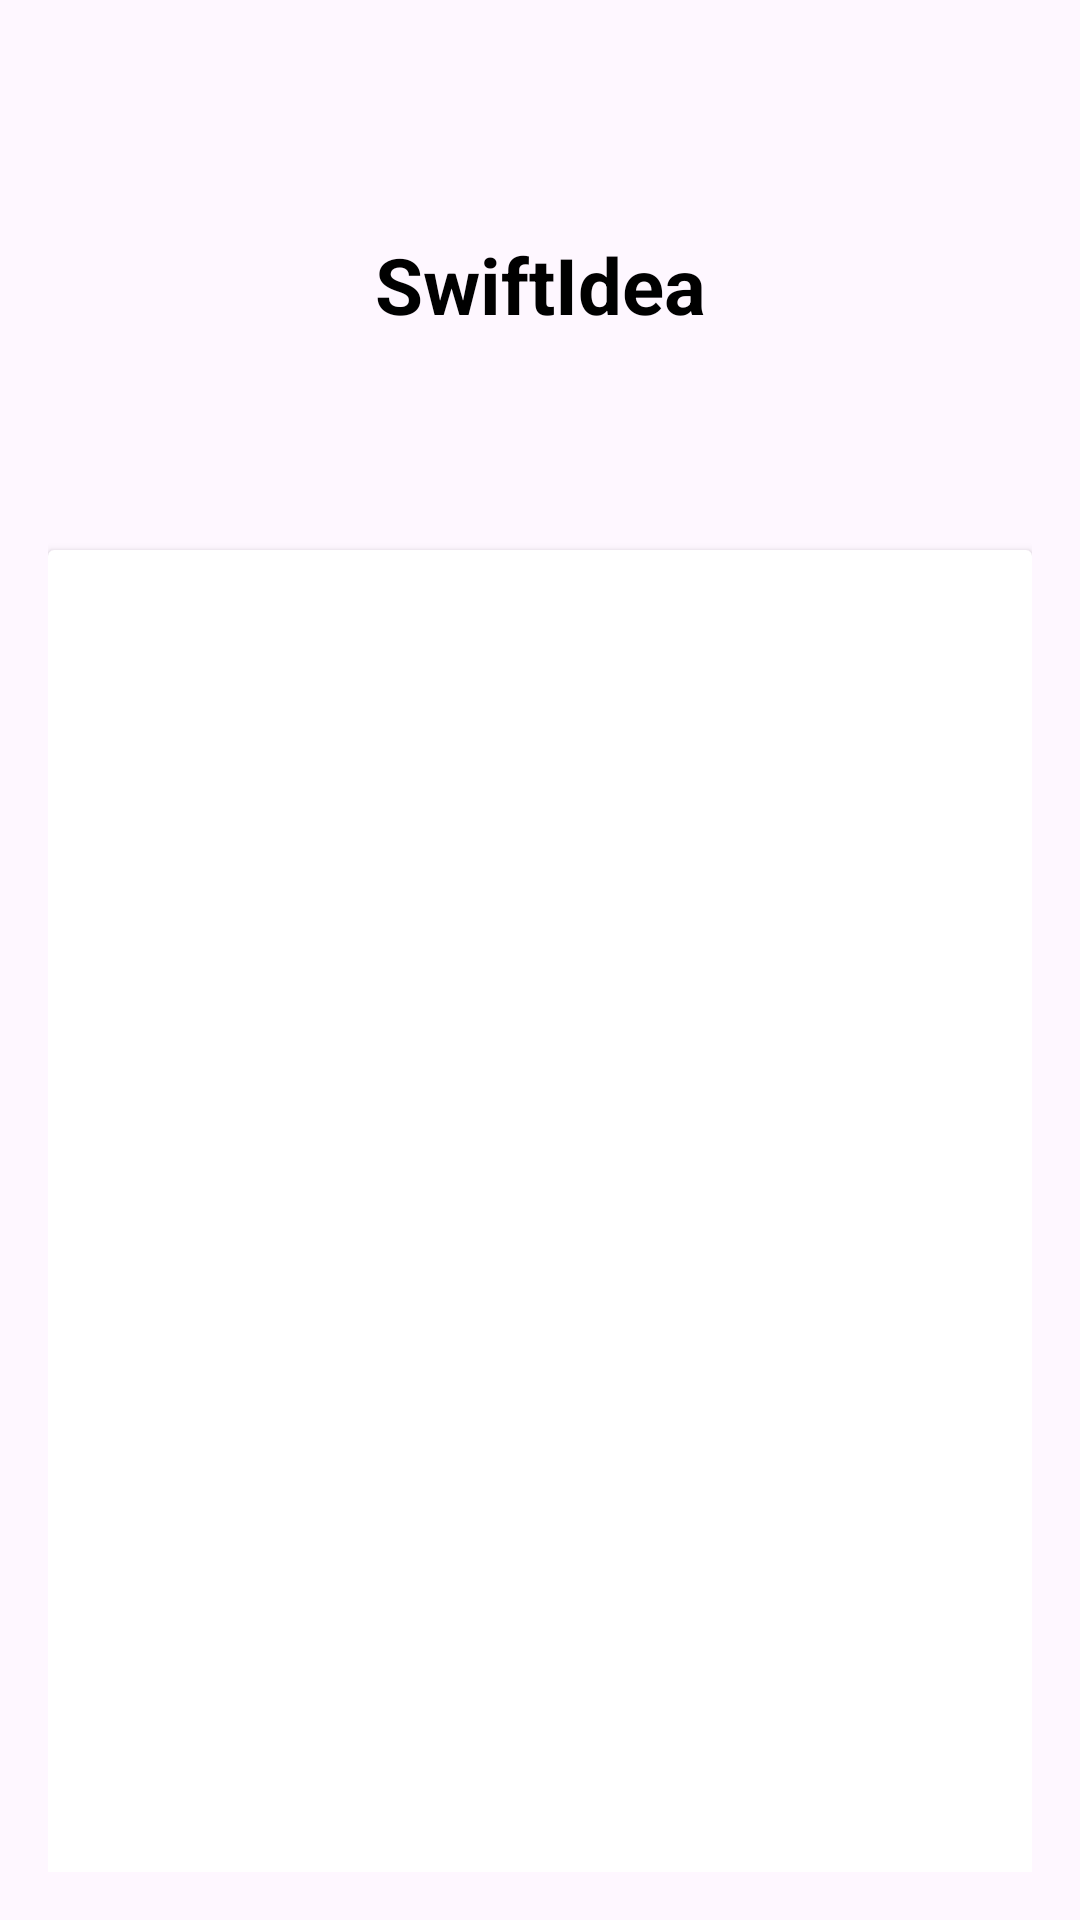

Write the Android layout XML for this screen, with the resource values it uses.
<!-- AndroidManifest.xml: application theme Theme.SwiftIdea -->
<!-- res/layout/activity_edit.xml -->
<?xml version="1.0" encoding="utf-8"?>
<LinearLayout xmlns:android="http://schemas.android.com/apk/res/android"
    xmlns:app="http://schemas.android.com/apk/res-auto"
    xmlns:tools="http://schemas.android.com/tools"
    android:layout_width="match_parent"
    android:layout_height="match_parent"
    android:orientation="vertical"
    android:padding="16dp">

    <ImageView
        android:id="@+id/imageBack"
        android:layout_width="30dp"
        android:layout_height="30dp"
        android:layout_marginStart="6dp"
        android:layout_marginTop="20dp"
        android:layout_marginEnd="12dp"
        android:contentDescription="@string/app_name"
        android:src="@drawable/ic_back_arrow"
        app:tint="@color/black" />

    <TextView
        android:id="@+id/textSwiftIdea"
        android:layout_width="match_parent"
        android:layout_height="wrap_content"
        android:layout_margin="15dp"
        android:gravity="center"
        android:includeFontPadding="false"
        android:text="@string/swiftidea"
        android:textColor="@color/black"
        android:textSize="26sp"
        android:textStyle="bold" />
    
    <TextView
        android:id="@+id/detailTextView"
        android:layout_width="match_parent"
        android:layout_height="wrap_content"
        android:layout_gravity="center"
        android:layout_margin="15dp"
        android:backgroundTint="@color/white"
        android:textSize="20sp" />

    <androidx.cardview.widget.CardView
        android:id="@+id/Card_View_Data"
        android:layout_width="match_parent"
        android:layout_height="450dp">

        <TextView
            android:id="@+id/editIdea"
            android:layout_width="wrap_content"
            android:layout_height="wrap_content"
            android:inputType="text"
            android:textSize="20sp"
            tools:ignore="TextViewEdits" />
    </androidx.cardview.widget.CardView>

    <Button
        android:id="@+id/buttonBack"
        android:layout_width="match_parent"
        android:layout_height="wrap_content"
        android:layout_marginTop="20dp"
        android:backgroundTint="@color/black"
        android:text="@string/go_back_to_menu" />

</LinearLayout>
<!-- resources referenced by this layout -->
<resources>
  <color name="black">#FF000000</color>
  <color name="white">#FFFFFFFF</color>
  <string name="app_name">SwiftIdea</string>
  <string name="go_back_to_menu">Go Back to Menu</string>
  <string name="swiftidea">SwiftIdea</string>
  <style name="Theme.SwiftIdea" parent="Base.Theme.SwiftIdea" />
  <style name="Base.Theme.SwiftIdea" parent="Theme.Material3.DayNight.NoActionBar">
          
          
      </style>
</resources>
